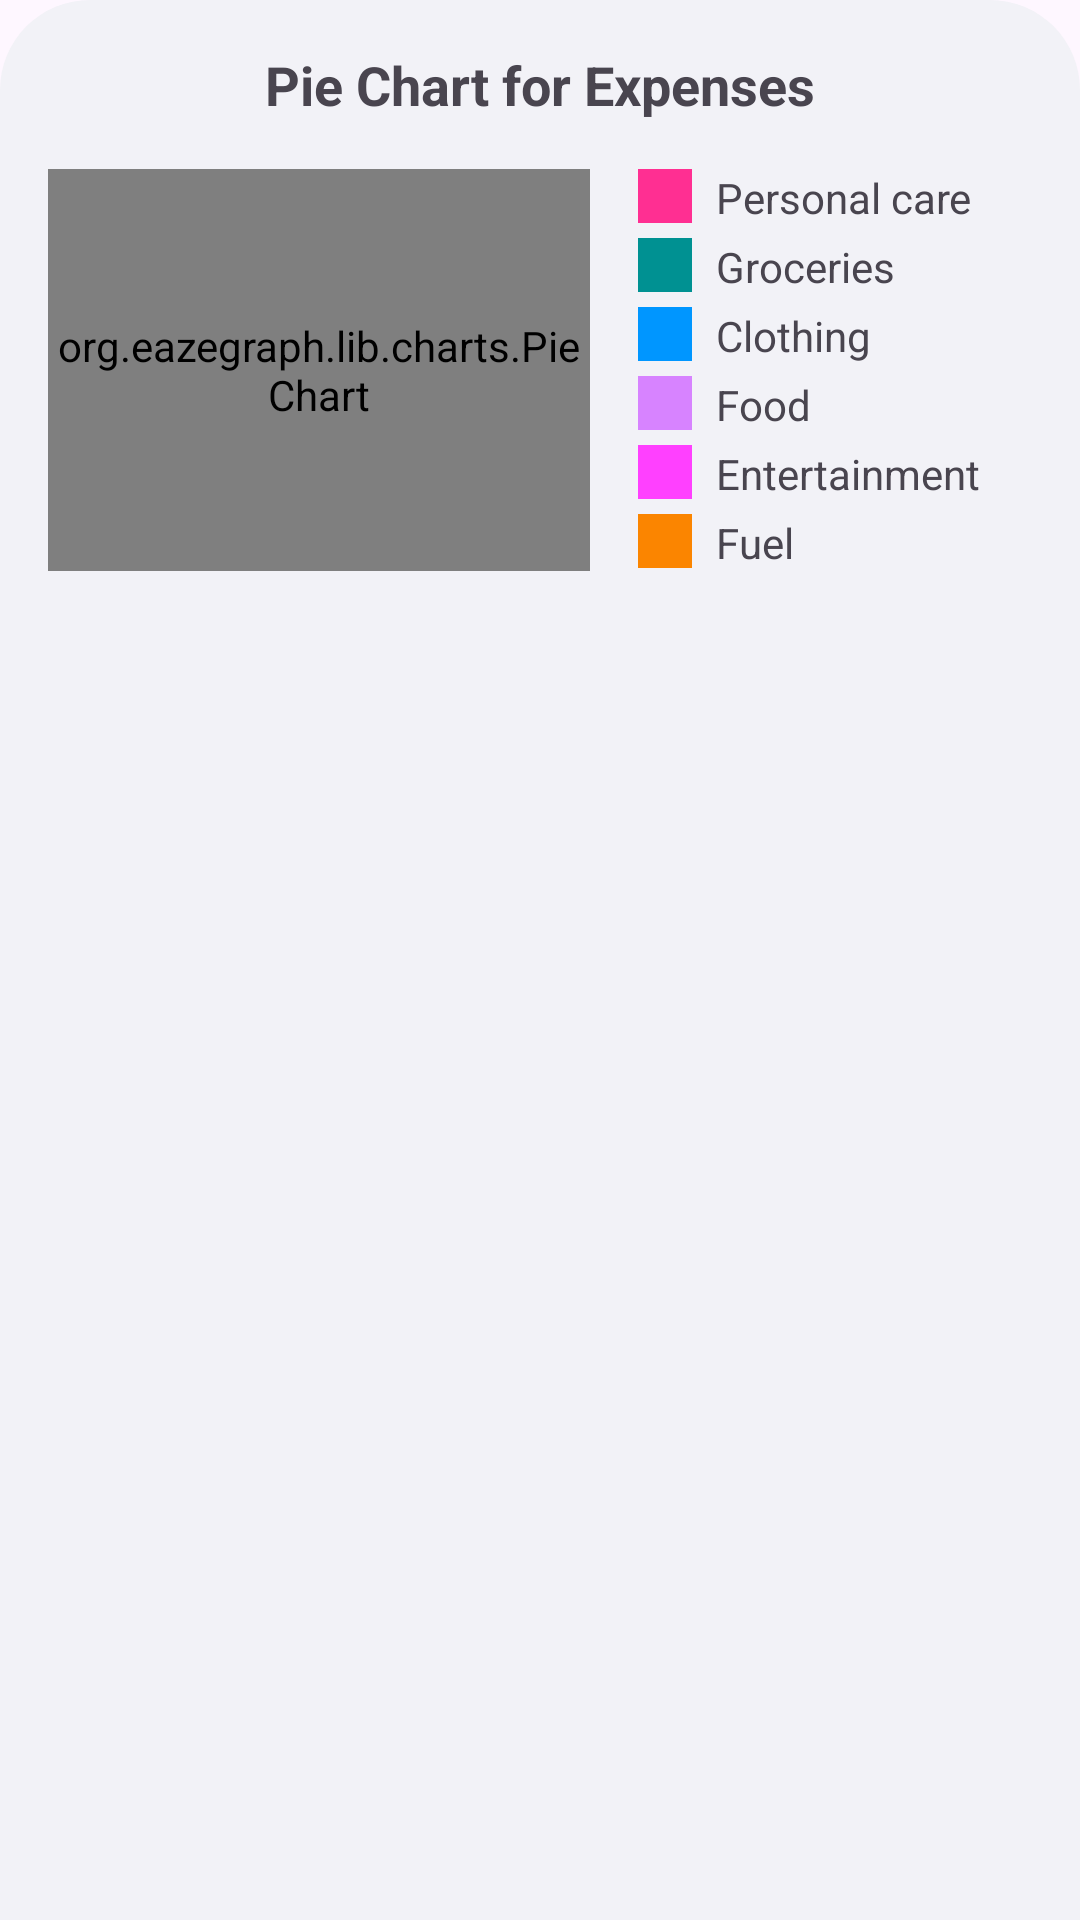

Here is an Android app screen rendered from its layout file. Give the layout XML and the strings, colors and styles it references.
<!-- AndroidManifest.xml: application theme Theme.Wallet -->
<!-- res/layout/bottom_sheet_chart.xml -->
<?xml version="1.0" encoding="utf-8"?>
<androidx.constraintlayout.widget.ConstraintLayout xmlns:android="http://schemas.android.com/apk/res/android"
    xmlns:app="http://schemas.android.com/apk/res-auto"
    xmlns:tools="http://schemas.android.com/tools"
    android:layout_width="match_parent"
    android:layout_height="wrap_content"
    android:background="@drawable/bottom_sheet_background"
    android:padding="@dimen/large_space">

    <TextView
        android:id="@+id/chartHeader"
        android:layout_width="match_parent"
        android:layout_height="wrap_content"
        android:text="Pie Chart for Expenses"
        android:textAlignment="center"
        android:textSize="18sp"
        android:textStyle="bold"
        app:layout_constraintEnd_toEndOf="parent"
        app:layout_constraintStart_toStartOf="parent"
        app:layout_constraintTop_toTopOf="parent" />

    <org.eazegraph.lib.charts.PieChart
        android:id="@+id/pieChart"
        android:layout_width="0dp"
        android:layout_height="0dp"
        android:layout_marginTop="@dimen/large_space"
        android:layout_marginRight="@dimen/large_space"
        app:layout_constraintBottom_toBottomOf="@+id/cLayout"
        app:layout_constraintEnd_toStartOf="@+id/cLayout"
        app:layout_constraintStart_toStartOf="parent"
        app:layout_constraintTop_toBottomOf="@+id/chartHeader" />


    <androidx.constraintlayout.widget.ConstraintLayout
        android:id="@+id/cLayout"
        android:layout_width="0dp"
        android:layout_height="wrap_content"
        android:layout_marginTop="@dimen/large_space"
        app:layout_constraintEnd_toEndOf="parent"
        app:layout_constraintTop_toBottomOf="@+id/chartHeader"
        app:layout_constraintWidth_percent="0.40">

        <LinearLayout
            android:id="@+id/layoutPC"
            android:layout_width="wrap_content"
            android:layout_height="wrap_content"
            android:orientation="horizontal"
            app:layout_constraintStart_toStartOf="@id/cLayout"
            app:layout_constraintTop_toTopOf="parent">

            <View
                android:layout_width="18dp"
                android:layout_height="18dp"
                android:background="@color/red" />

            <TextView
                android:layout_width="wrap_content"
                android:layout_height="wrap_content"
                android:layout_marginLeft="8dp"
                android:text="Personal care" />
        </LinearLayout>

        <LinearLayout
            android:id="@+id/layoutG"
            android:layout_width="wrap_content"
            android:layout_height="wrap_content"
            android:orientation="horizontal"
            android:layout_marginTop="4dp"
            app:layout_constraintStart_toStartOf="@id/cLayout"
            app:layout_constraintTop_toBottomOf="@id/layoutPC">

            <View
                android:layout_width="18dp"
                android:layout_height="18dp"
                android:background="@color/green" />

            <TextView
                android:layout_width="wrap_content"
                android:layout_height="wrap_content"
                android:layout_marginLeft="8dp"
                android:text="Groceries" />
        </LinearLayout>

        <LinearLayout
            android:id="@+id/layoutC"
            android:layout_width="wrap_content"
            android:layout_height="wrap_content"
            android:orientation="horizontal"
            android:layout_marginTop="4dp"
            app:layout_constraintStart_toStartOf="@id/cLayout"
            app:layout_constraintTop_toBottomOf="@id/layoutG">

            <View
                android:layout_width="18dp"
                android:layout_height="18dp"
                android:background="@color/blue" />

            <TextView
                android:layout_width="wrap_content"
                android:layout_height="wrap_content"
                android:layout_marginLeft="8dp"
                android:text="Clothing" />
        </LinearLayout>

        <LinearLayout
            android:id="@+id/layoutF"
            android:layout_width="wrap_content"
            android:layout_height="wrap_content"
            android:layout_marginTop="4dp"
            android:orientation="horizontal"
            app:layout_constraintStart_toStartOf="@id/cLayout"
            app:layout_constraintTop_toBottomOf="@id/layoutC">

            <View
                android:layout_width="18dp"
                android:layout_height="18dp"
                android:background="@color/purple" />

            <TextView
                android:layout_width="wrap_content"
                android:layout_height="wrap_content"
                android:layout_marginLeft="8dp"
                android:text="Food" />
        </LinearLayout>

        <LinearLayout
            android:id="@+id/layoutE"
            android:layout_width="wrap_content"
            android:layout_height="wrap_content"
            android:layout_marginTop="4dp"
            android:orientation="horizontal"
            app:layout_constraintStart_toStartOf="@id/cLayout"
            app:layout_constraintTop_toBottomOf="@id/layoutF">

            <View
                android:layout_width="18dp"
                android:layout_height="18dp"
                android:background="@color/pink" />

            <TextView
                android:layout_width="wrap_content"
                android:layout_height="wrap_content"
                android:layout_marginLeft="8dp"
                android:text="Entertainment" />
        </LinearLayout>

        <LinearLayout
            android:id="@+id/layoutFuel"
            android:layout_width="wrap_content"
            android:layout_height="wrap_content"
            android:layout_marginTop="4dp"
            android:orientation="horizontal"
            app:layout_constraintStart_toStartOf="@id/cLayout"
            app:layout_constraintTop_toBottomOf="@id/layoutE">

            <View
                android:layout_width="18dp"
                android:layout_height="18dp"
                android:background="@color/orange" />

            <TextView
                android:layout_width="wrap_content"
                android:layout_height="wrap_content"
                android:layout_marginLeft="8dp"
                android:text="Fuel" />
        </LinearLayout>
    </androidx.constraintlayout.widget.ConstraintLayout>


</androidx.constraintlayout.widget.ConstraintLayout>
<!-- resources referenced by this layout -->
<resources>
  <color name="blue">#FF0096FF</color>
  <color name="green">#FF009192</color>
  <color name="orange">#FFfb8500</color>
  <color name="pink">#FFFF40FF</color>
  <color name="purple">#FFD783FF</color>
  <color name="red">#FFFF2F92</color>
  <dimen name="large_space">16dp</dimen>
  <!-- drawable bottom_sheet_background (drawable) -->
  <?xml version="1.0" encoding="utf-8"?>
  <shape xmlns:android="http://schemas.android.com/apk/res/android"
      android:shape="rectangle">
      <corners
          android:topRightRadius="30dp"
          android:topLeftRadius="30dp"/>
      <solid android:color="?attr/colorOnBackground" />
  </shape>
  <style name="Theme.Wallet" parent="Base.Theme.Wallet" />
  <style name="Base.Theme.Wallet" parent="Theme.Material3.DayNight.NoActionBar">
          
          <item name="colorPrimary">#000000</item>
          <item name="colorSecondary">@color/textGrey</item>
          <item name="colorOnBackground">@color/white</item>
          <item name="colorBackgroundFloating">@color/lightWhite</item>
          <item name="colorTertiary">@color/lightWhite</item>
      </style>
  <color name="textGrey">#ff8c8c92</color>
  <color name="white">#FFf2f2f7</color>
</resources>
